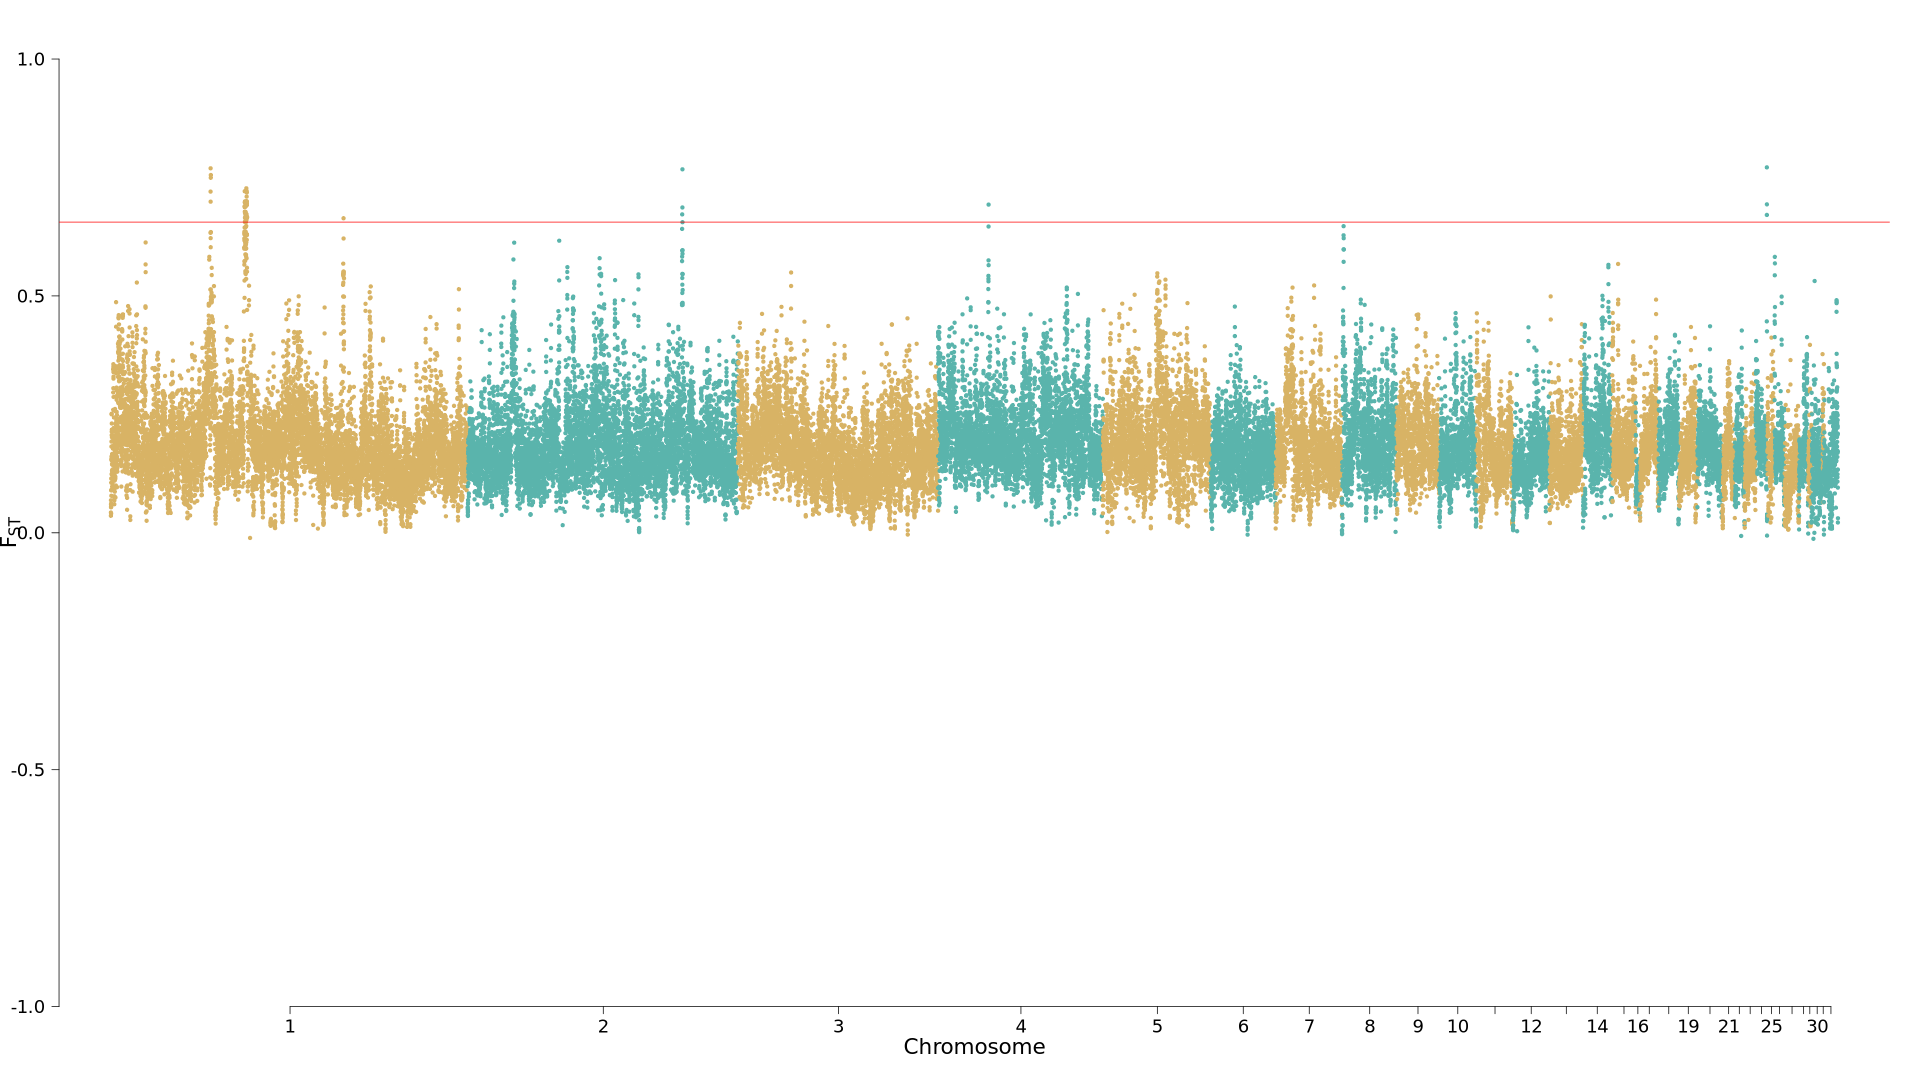

The table this chart was drawn from, first rows:
CHROM, BIN_START, BIN_END, N_VARIANTS, MEAN, EMPIRICAL_PVALUE, GENEID, GENE
1, 55200001, 55240000, 371, 0.7202, 1.8952954555029322e-4, ENSGALG00000061125,ENSGALT00000132100, ,
1, 55220001, 55260000, 378, 0.7694, 4.2117676788966385e-5, ENSGALG00000061125,ENSGALT00000132100, ,
1, 55240001, 55280000, 328, 0.6989, 2.9482373752265367e-4, , 
1, 55320001, 55360000, 430, 0.7494, 1.0529419197236045e-4, ENSGALG00000012755, IGF1
1, 55340001, 55380000, 551, 0.7552, 8.423535357793277e-5, ENSGALG00000012757,ENSGALG00000012756, PMCH,
1, 74100001, 74140000, 82, 0.6889, 5.47529798256341e-4, ENSGALG00000061397,ENSGALT00000154920, ,
1, 74120001, 74160000, 96, 0.7209, 1.6847070715575452e-4, ENSGALG00000061397,ENSGALT00000154920, ,
1, 74140001, 74180000, 94, 0.6873, 5.685886366507686e-4, ENSGALG00000061397,ENSGALT00000154920,EN…, , ,
1, 74160001, 74200000, 75, 0.6777, 6.10706313439735e-4, ENSGALG00000059687,ENSGALG00000062390,EN…, , ,
1, 74180001, 74220000, 62, 0.6897, 5.054121214673746e-4, ENSGALG00000062390,ENSGALT00000120391,EN…, , ,NTF3
1, 74200001, 74240000, 70, 0.6971, 3.5800025270604774e-4, ENSGALG00000053526, NTF3
1, 74220001, 74260000, 76, 0.6979, 3.3694141431162006e-4, ENSGALG00000053526, NTF3
1, 74240001, 74280000, 65, 0.6569, 9.687065661457828e-4, ENSGALG00000053526, NTF3
1, 74260001, 74300000, 57, 0.6652, 8.634123741734223e-4, ENSGALG00000053526, NTF3
1, 74280001, 74320000, 68, 0.6997, 2.7376489912811497e-4, ENSGALG00000053526,ENSGALG00000060454,EN…, NTF3, , ,
1, 74300001, 74340000, 78, 0.6739, 6.738828286231291e-4, ENSGALG00000060454,ENSGALT00000131062,EN…, , ,
1, 74320001, 74360000, 79, 0.6558, 9.897654045403215e-4, ENSGALG00000055254,ENSGALG00000017271, ,
1, 74340001, 74380000, 81, 0.6768, 6.528239902287014e-4, ENSGALG00000055254,ENSGALG00000017271, ,
1, 74520001, 74560000, 97, 0.6671, 8.002358589900282e-4, ENSGALG00000017271,ENSGALG00000066718,EN…, , ,VWF
1, 74620001, 74660000, 91, 0.6772, 6.317651518342737e-4, ENSGALG00000017272, VWF
1, 74640001, 74680000, 77, 0.689, 5.264709598618023e-4, ENSGALG00000017272, VWF
1, 74720001, 74760000, 107, 0.6607, 9.265888893568164e-4, ENSGALG00000017274,ENSGALG00000068199,EN…, CD9, ,
1, 74780001, 74820000, 56, 0.6701, 7.581181822010619e-4, ENSGALG00000017276,ENSGALG00000067612, ,
1, 74900001, 74940000, 84, 0.6648, 8.84471212567961e-4, ENSGALG00000013272, PRMT1
1, 75000001, 75040000, 28, 0.7272, 0.0001264, ENSGALG00000014347, PARP11
1, 75020001, 75060000, 56, 0.6944, 4.211767678894418e-4, ENSGALG00000014347,ENSGALG00000063280,EN…, PARP11, , ,
1, 75040001, 75080000, 86, 0.668, 7.791770205954895e-4, ENSGALG00000014347,ENSGALG00000063280,EN…, PARP11, , , ,
1, 75060001, 75100000, 88, 0.695, 3.7905909110058644e-4, ENSGALG00000061948,ENSGALG00000067550, ,
1, 75080001, 75120000, 80, 0.6606, 9.476477277513551e-4, ENSGALG00000061948, 
1, 75120001, 75160000, 78, 0.6725, 6.949416670176678e-4, ENSGALG00000061948, 
1, 75180001, 75220000, 99, 0.7096, 2.316472223392596e-4, ENSGALG00000061948,ENSGALG00000063064,EN…, , ,TEAD4
1, 75200001, 75240000, 123, 0.7215, 1.4741186876132684e-4, ENSGALG00000063064,ENSGALG00000014342, ,TEAD4
1, 75220001, 75260000, 104, 0.6998, 2.527060607336873e-4, ENSGALG00000063064,ENSGALG00000014342, ,TEAD4
1, 75240001, 75280000, 113, 0.6989, 3.1588257591708135e-4, ENSGALG00000014342, TEAD4
1, 75260001, 75300000, 85, 0.6915, 4.843532830729469e-4, ENSGALG00000014342,ENSGALG00000013424, TEAD4,
1, 75280001, 75320000, 71, 0.7182, 2.105883839447209e-4, ENSGALG00000014342,ENSGALG00000013424, TEAD4,
1, 75300001, 75340000, 109, 0.6948, 4.001179294950141e-4, ENSGALG00000013424,ENSGALG00000013420, ,FOXM1
1, 75400001, 75440000, 89, 0.6668, 8.212946973844559e-4, ENSGALG00000014331,ENSGALG00000037656, FKBP4,NECAP1
1, 75420001, 75460000, 74, 0.6654, 8.423535357789946e-4, ENSGALG00000014331,ENSGALG00000037656, FKBP4,NECAP1
1, 128840001, 128880000, 307, 0.6639, 9.055300509623887e-4, , 
2, 118780001, 118820000, 297, 0.6721, 7.160005054120955e-4, ENSGALG00000062176,ENSGALT00000125285,EN…, , , , , ,
2, 118900001, 118940000, 176, 0.6867, 5.896474750453073e-4, ENSGALG00000067387,ENSGALT00000149637,EN…, , , ,
2, 118920001, 118960000, 185, 0.7672, 6.317651518339407e-5, ENSGALG00000067387,ENSGALT00000134746,EN…, , , , , , , , , , ,
4, 27980001, 28020000, 360, 0.6928, 4.632944446784082e-4, ENSGALG00000060716,ENSGALT00000154238,EN…, , , ,
24, 6160001, 6200000, 500, 0.671, 7.370593438066342e-4, ENSGALG00000007868,ENSGALG00000048129,EN…, , ,IL18,SDHD, , , ,DIXDC1
24, 6180001, 6220000, 418, 0.7714, 2.105883839442768e-5, ENSGALG00000007882,ENSGALG00000047403,EN…, , , ,DIXDC1
24, 6200001, 6240000, 363, 0.6933, 4.422356062839805e-4, ENSGALG00000007929,ENSGALG00000032467,EN…, DIXDC1, ,CRYAB,HSPB2
